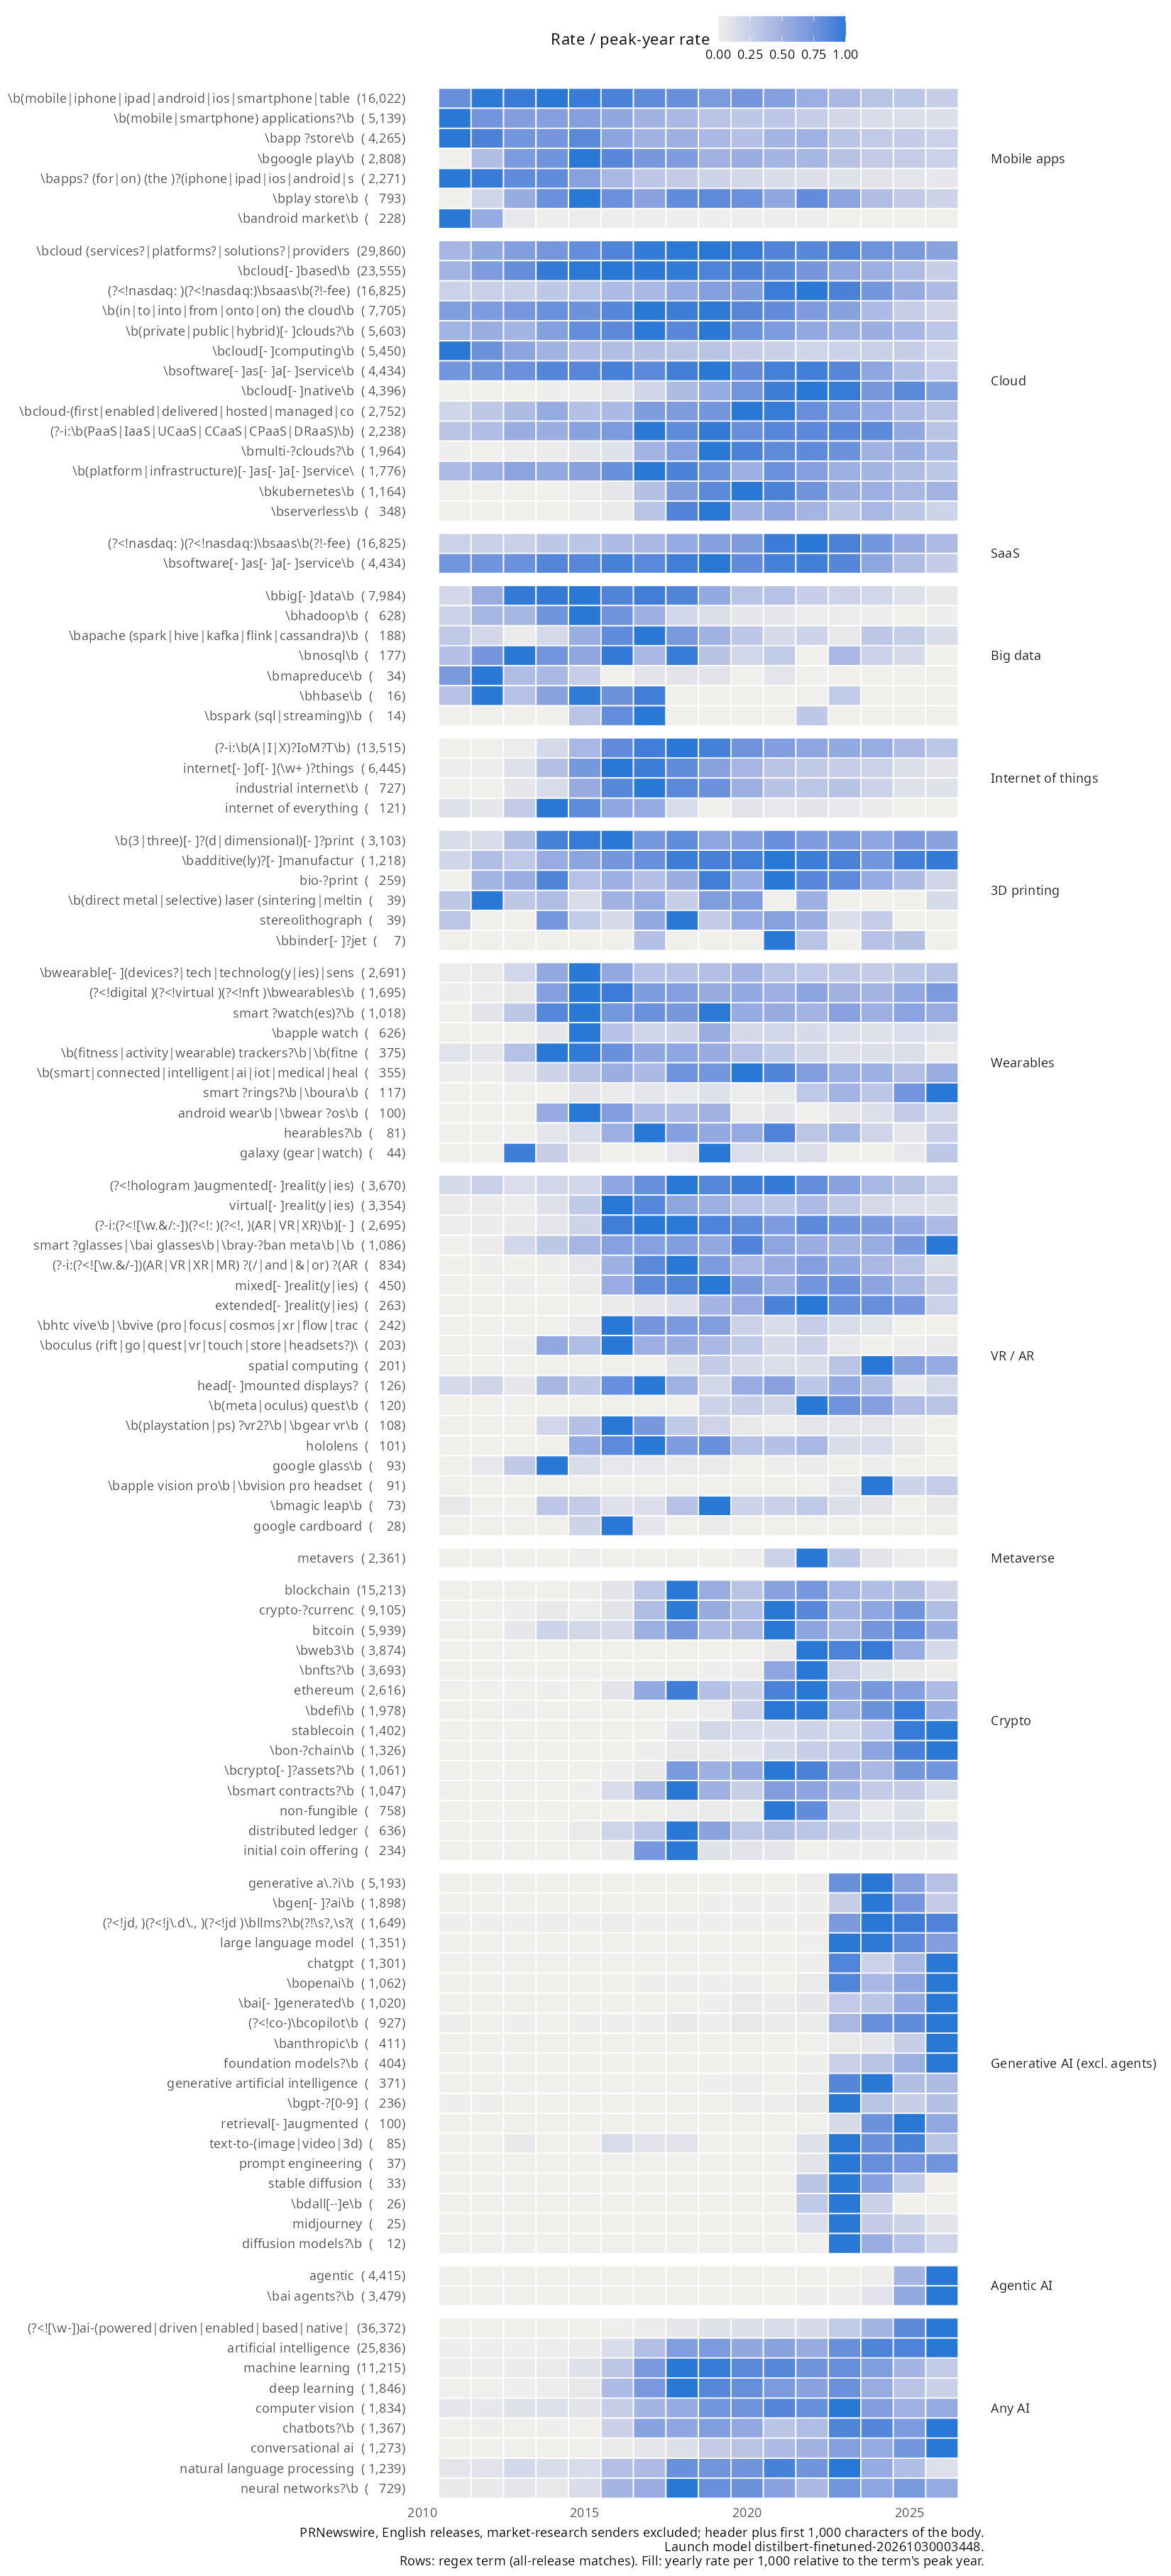

Values plotted in this chart, from the file beside it:
month, group, series, term, n
2010-01, all, ai_broad, (?<!cash[- ])(?<!value-)\bgenerative\b(?…, 1
2010-01, all, cloud, (?<!nasdaq: )(?<!nasdaq:)\bsaas\b(?!-fee…, 3
2010-01, all, cloud, \b(in|to|into|from|onto|on) the cloud\b, 2
2010-01, all, cloud, \bcloud (services?|platforms?|solutions?…, 3
2010-01, all, cloud, \bcloud[- ]based\b, 2
2010-01, all, cloud, \bcloud[- ]computing\b, 5
2010-01, all, cloud, \bsoftware[- ]as[- ]a[- ]service\b, 2
2010-01, all, cloud_broad, (?-i:\bAWS\b)(?! ?(spectrum|band|truepow…, 1
2010-01, all, cloud_broad, (?<!nasdaq: )(?<!nasdaq:)\bsaas\b(?!-fee…, 3
2010-01, all, cloud_broad, (?<!st\. )(?<!st )(?<!saint[- ])(?<!poin…, 11
2010-01, all, cloud_broad, \b(in|to|into|from|onto|on) the cloud\b, 2
2010-01, all, cloud_broad, \bcloud (services?|platforms?|solutions?…, 3
2010-01, all, cloud_broad, \bcloud[- ]based\b, 2
2010-01, all, cloud_broad, \bcloud[- ]computing\b, 5
2010-01, all, cloud_broad, \bsoftware[- ]as[- ]a[- ]service\b, 2
2010-01, all, genai_broad, (?<!cash[- ])(?<!value-)\bgenerative\b(?…, 1
2010-01, all, iot_broad, \b(zigbee|z-wave|lorawan|lpwan|sigfox|nb…, 3
2010-01, all, iot_broad, \bhome automation\b, 1
2010-01, all, iot_broad, \bsmart[- ]homes?\b, 3
2010-01, all, mobile, \b(mobile|iphone|ipad|android|ios|smartp…, 7
2010-01, all, mobile, \b(mobile|smartphone) applications?\b, 7
2010-01, all, mobile, \bandroid market\b, 1
2010-01, all, mobile, \bapp ?store\b, 14
2010-01, all, mobile, \bapps? (for|on) (the )?(iphone|ipad|ios…, 4
2010-01, all, saas, (?<!nasdaq: )(?<!nasdaq:)\bsaas\b(?!-fee…, 3
2010-01, all, saas, \bsoftware[- ]as[- ]a[- ]service\b, 2
2010-01, all, wearables_broad, \bwearable\b(?![- ](art|blankets?|sculpt…, 1
2010-01, launch, cloud, \b(in|to|into|from|onto|on) the cloud\b, 1
2010-01, launch, cloud_broad, (?<!st\. )(?<!st )(?<!saint[- ])(?<!poin…, 1
2010-01, launch, cloud_broad, \b(in|to|into|from|onto|on) the cloud\b, 1
2010-01, launch, iot_broad, \b(zigbee|z-wave|lorawan|lpwan|sigfox|nb…, 1
2010-01, launch, iot_broad, \bsmart[- ]homes?\b, 1
2010-01, launch, mobile, \b(mobile|iphone|ipad|android|ios|smartp…, 2
2010-01, launch, mobile, \b(mobile|smartphone) applications?\b, 3
2010-01, launch, mobile, \bapp ?store\b, 3
2010-01, launch, mobile, \bapps? (for|on) (the )?(iphone|ipad|ios…, 1
2010-01, launch, wearables_broad, \bwearable\b(?![- ](art|blankets?|sculpt…, 1
2010-02, all, cloud, (?<!nasdaq: )(?<!nasdaq:)\bsaas\b(?!-fee…, 2
2010-02, all, cloud, \b(in|to|into|from|onto|on) the cloud\b, 5
2010-02, all, cloud, \bcloud (services?|platforms?|solutions?…, 7
2010-02, all, cloud, \bcloud[- ]based\b, 3
2010-02, all, cloud, \bcloud[- ]computing\b, 7
2010-02, all, cloud, \bsoftware[- ]as[- ]a[- ]service\b, 3
2010-02, all, cloud_broad, (?<!nasdaq: )(?<!nasdaq:)\bsaas\b(?!-fee…, 2
2010-02, all, cloud_broad, (?<!st\. )(?<!st )(?<!saint[- ])(?<!poin…, 19
2010-02, all, cloud_broad, \b(in|to|into|from|onto|on) the cloud\b, 5
2010-02, all, cloud_broad, \b(microsoft|windows) azure\b, 2
2010-02, all, cloud_broad, \bcloud (services?|platforms?|solutions?…, 7
2010-02, all, cloud_broad, \bcloud[- ]based\b, 3
2010-02, all, cloud_broad, \bcloud[- ]computing\b, 7
2010-02, all, cloud_broad, \bsoftware[- ]as[- ]a[- ]service\b, 3
2010-02, all, iot_broad, \bm2m\b, 1
2010-02, all, mobile, \b(mobile|iphone|ipad|android|ios|smartp…, 12
2010-02, all, mobile, \b(mobile|smartphone) applications?\b, 4
2010-02, all, mobile, \bandroid market\b, 1
2010-02, all, mobile, \bapp ?store\b, 5
2010-02, all, mobile, \bapps? (for|on) (the )?(iphone|ipad|ios…, 2
2010-02, all, printing_3d, \b(3|three)[- ]?(d|dimensional)[- ]?prin…, 1
2010-02, all, saas, (?<!nasdaq: )(?<!nasdaq:)\bsaas\b(?!-fee…, 2
2010-02, all, saas, \bsoftware[- ]as[- ]a[- ]service\b, 3
... 46,903 more rows
